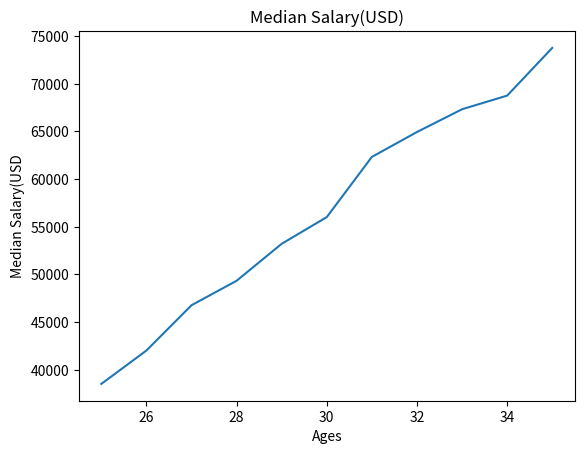

Source code (Python): (Note: this script raises an exception after producing the figure.)
from matplotlib import pyplot as plt

dev_x = [25, 26, 27, 28, 29, 30, 31, 32, 33, 34, 35]

dev_y = [38496, 42000, 46752, 49320, 53200, 56000, 62316, 64928, 67317, 68748, 73752]

plt.plot(dev_x, dev_y)


plt.title("Median Salary(USD)")
plt.xlabel("Ages")
plt.ylabel("Median Salary(USD")


plt.show()
# Median Python Developer Salaries by Age

py_dev_y = [45372, 48876, 53850, 57287, 63016, 65998, 70003, 70000, 71496, 75370, 83640]

plt.plot(py)
